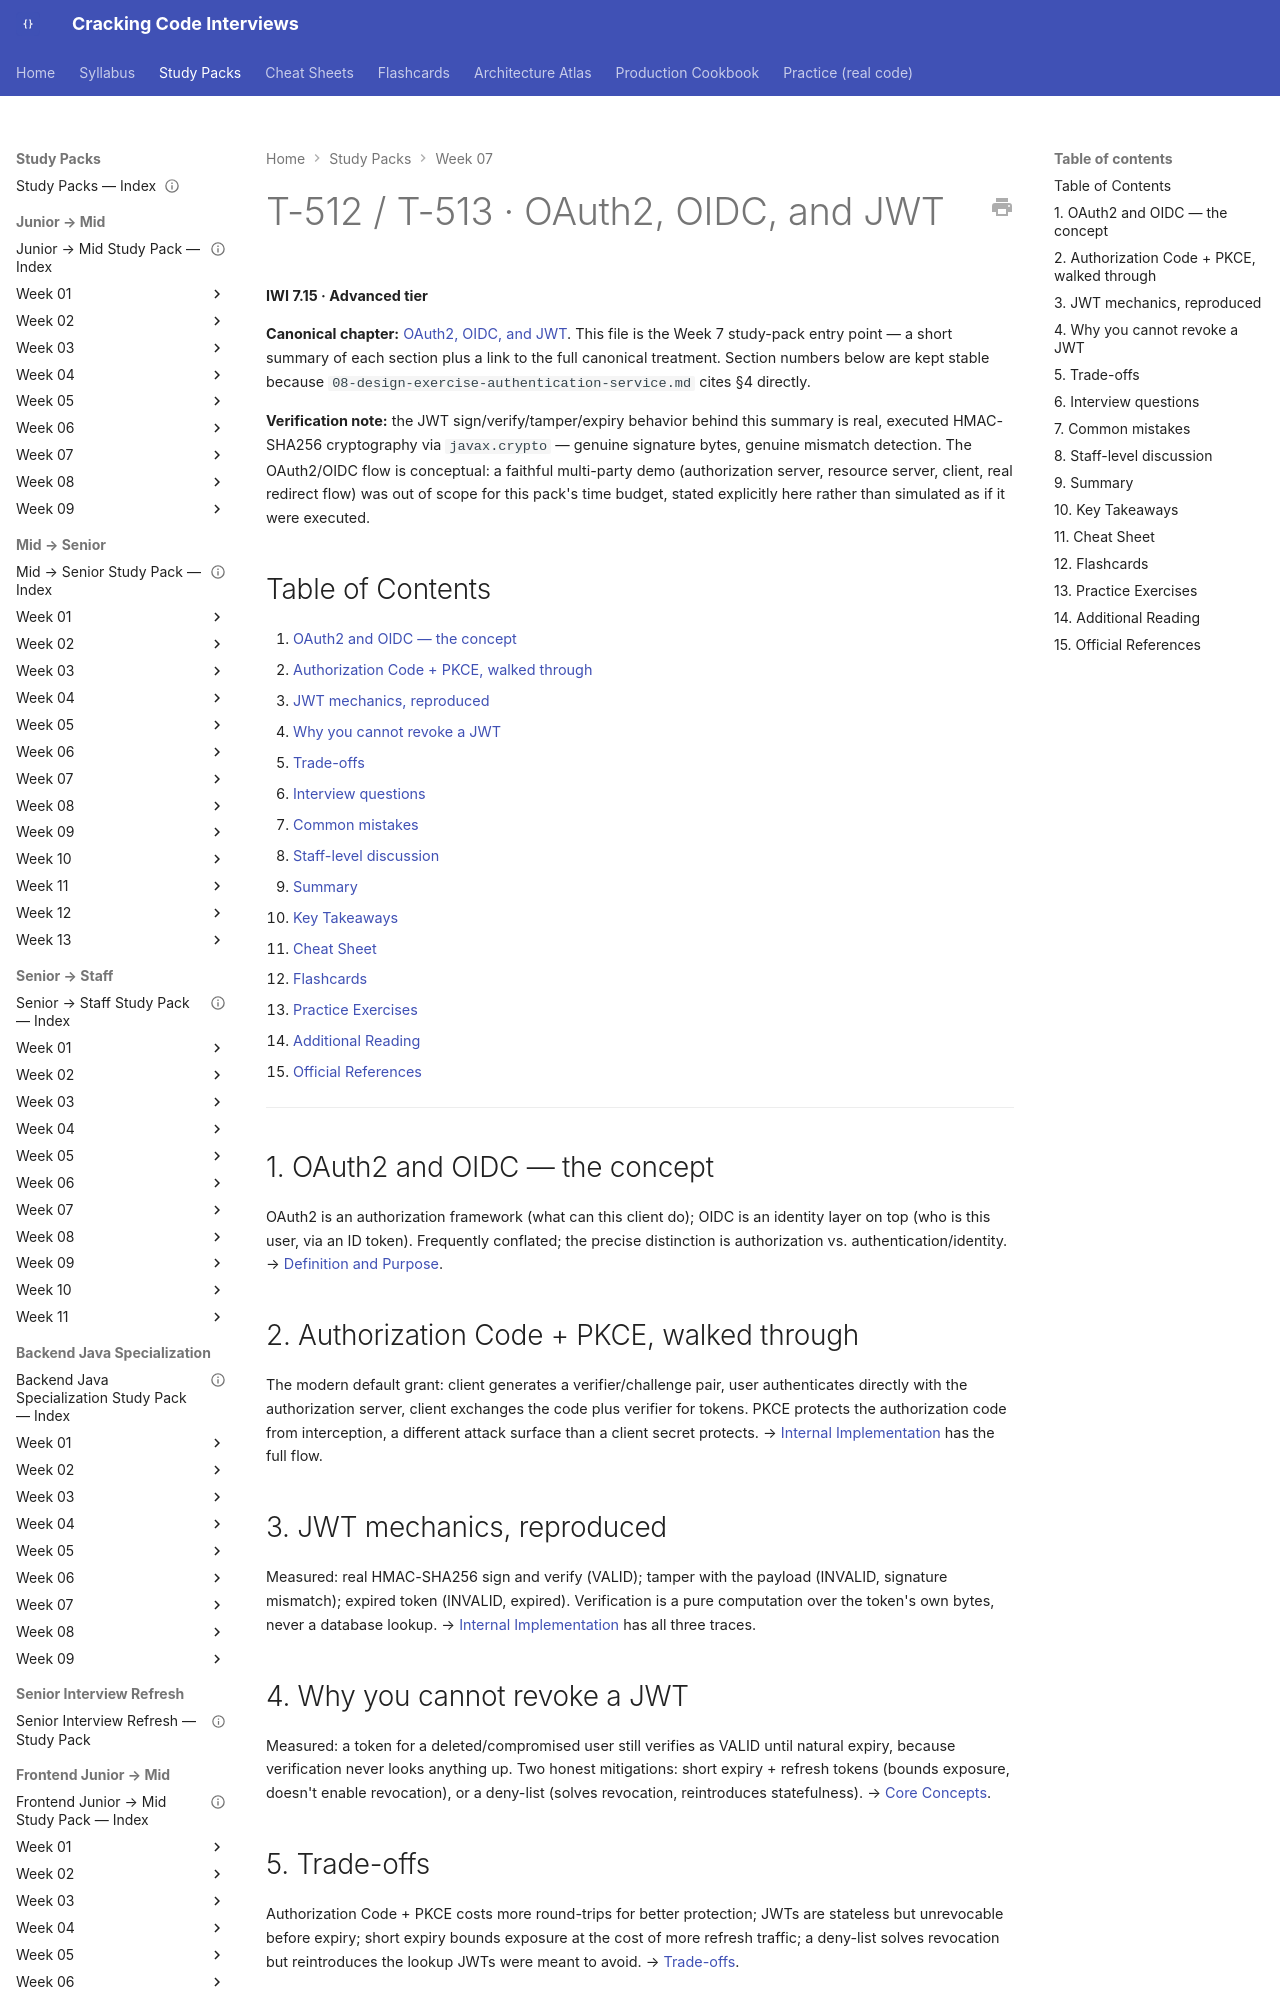

repository: JuanMelendres/cracking-code-interviews · page: study-packs/week-07/03-oauth2-oidc-and-jwt/index.html · generator: mkdocs

---
title: "T-512/T-513 · OAuth2, OIDC, and JWT"
topic_id: T-512/T-513
domain: Security
tier: Advanced
iwi: 7.15
prerequisites: [T-511]
unlocks: []
week: 7
last_reviewed: 2026-07-30
canonical: ../../syllabus/12-security/oauth2-oidc-and-jwt.md
---

# T-512 / T-513 · OAuth2, OIDC, and JWT

**IWI 7.15 · Advanced tier**

**Canonical chapter:** [OAuth2, OIDC, and JWT](../../syllabus/12-security/oauth2-oidc-and-jwt.md). This file is the Week 7 study-pack entry point — a short summary of each section plus a link to the full canonical treatment. Section numbers below are kept stable because `08-design-exercise-authentication-service.md` cites §4 directly.

**Verification note:** the JWT sign/verify/tamper/expiry behavior behind this summary is real, executed HMAC-SHA256 cryptography via `javax.crypto` — genuine signature bytes, genuine mismatch detection. The OAuth2/OIDC flow is conceptual: a faithful multi-party demo (authorization server, resource server, client, real redirect flow) was out of scope for this pack's time budget, stated explicitly here rather than simulated as if it were executed.

## Table of Contents

1. [OAuth2 and OIDC — the concept](#1-oauth2-and-oidc-the-concept)
2. [Authorization Code + PKCE, walked through](#2-authorization-code-pkce-walked-through)
3. [JWT mechanics, reproduced](#3-jwt-mechanics-reproduced)
4. [Why you cannot revoke a JWT](#4-why-you-cannot-revoke-a-jwt)
5. [Trade-offs](#5-trade-offs)
6. [Interview questions](#6-interview-questions)
7. [Common mistakes](#7-common-mistakes)
8. [Staff-level discussion](#8-staff-level-discussion)
9. [Summary](#9-summary)
10. [Key Takeaways](#10-key-takeaways)
11. [Cheat Sheet](#11-cheat-sheet)
12. [Flashcards](#12-flashcards)
13. [Practice Exercises](#13-practice-exercises)
14. [Additional Reading](#14-additional-reading)
15. [Official References](#15-official-references)

---

## 1. OAuth2 and OIDC — the concept

OAuth2 is an authorization framework (what can this client do); OIDC is an identity layer on top (who is this user, via an ID token). Frequently conflated; the precise distinction is authorization vs. authentication/identity. → [Definition and Purpose](../../syllabus/12-security/oauth2-oidc-and-jwt.md#definition-and-purpose).
